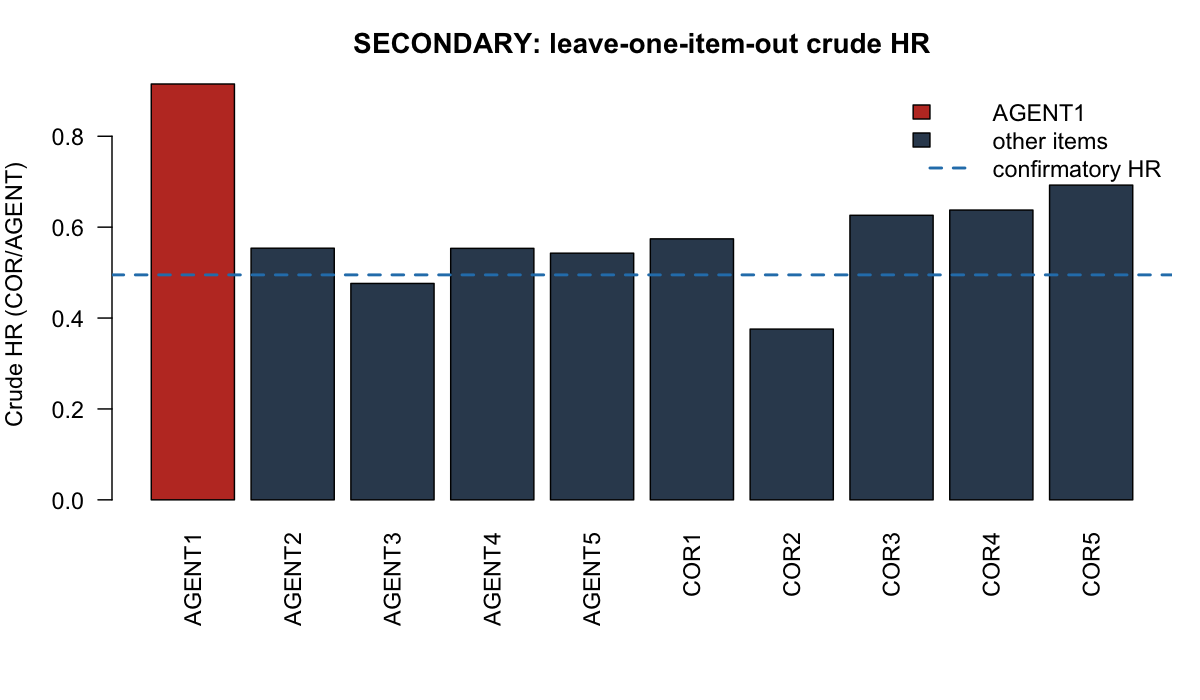

Data behind this chart, as committed beside it:
item, n_cor_events, n_agent_events, n_cor_at_risk, n_agent_at_risk, hz_cor, hz_agent, crude_hr
AGENT1, 72, 63, 15186, 12158, 0.004741, 0.005182, 0.915
AGENT2, 72, 100, 15186, 11678, 0.004741, 0.008563, 0.5537
AGENT3, 72, 115, 15186, 11549, 0.004741, 0.009958, 0.4761
AGENT4, 72, 100, 15186, 11671, 0.004741, 0.008568, 0.5533
AGENT5, 72, 102, 15186, 11676, 0.004741, 0.008736, 0.5427
COR1, 57, 120, 12146, 14683, 0.004693, 0.008173, 0.5742
COR2, 38, 120, 12376, 14683, 0.00307, 0.008173, 0.3757
COR3, 62, 120, 12117, 14683, 0.005117, 0.008173, 0.6261
COR4, 63, 120, 12090, 14683, 0.005211, 0.008173, 0.6376
COR5, 68, 120, 12015, 14683, 0.00566, 0.008173, 0.6925
